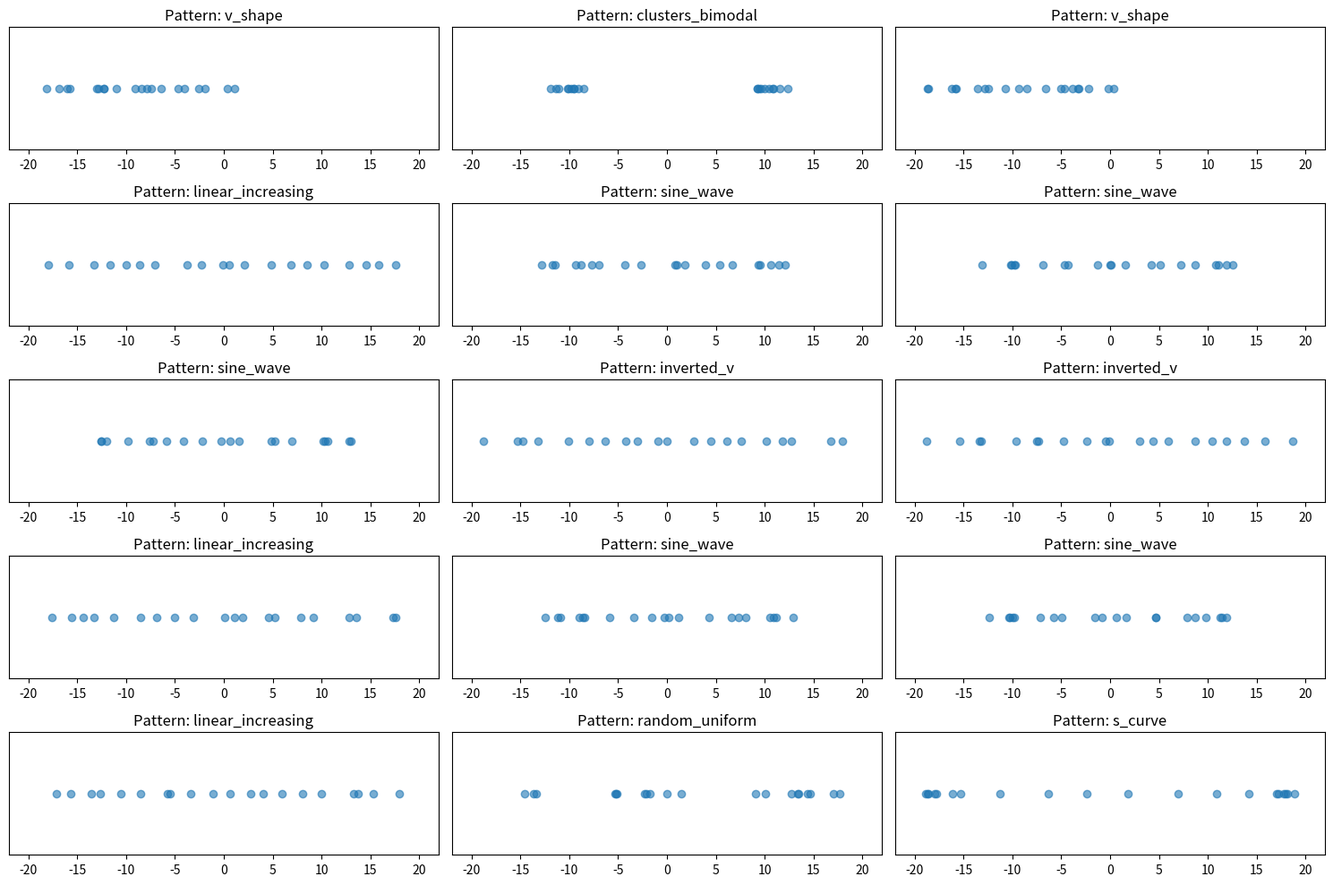

Write the Python code that produced this figure.
# Copyright (C) 2026 Jonas Immanuel Frey - Licensed under MIT. See LICENSE file for details

import sys
import os
import time
import json
import argparse

# 1. Dependency Guard ---------------------------------------------------------
try:
    import numpy as np
    import matplotlib
    matplotlib.use("Agg")
    import matplotlib.pyplot as plt
except ImportError:
    print("Missing required package: numpy and/or matplotlib")
    print("\nUse a virtual environment:\n")
    print("  python3 -m venv venv")
    print("  source venv/bin/activate")
    print("  pip install numpy matplotlib")
    sys.exit(1)


# Logging / timing helpers ----------------------------------------------------
n_sec__start_global = time.time()
o_timing = {}


let_print = print  # keep a stable reference


f_log = lambda s_msg: let_print(f"[{f_s_elapsed()}] {s_msg}")


def f_s_elapsed():
    """Return the elapsed wall-clock time since program start as mm:ss.mmm."""
    n_sec__elapsed = time.time() - n_sec__start_global
    n_min = int(n_sec__elapsed // 60)
    n_sec = n_sec__elapsed - n_min * 60
    return f"{n_min:02d}:{n_sec:06.3f}"


def f_v_timed(s_name, f_callback):
    """Run f_callback, record its elapsed seconds under s_name, return its result."""
    f_log(f"{s_name} ...")
    n_sec__start = time.time()
    v_result = f_callback()
    n_sec__delta = time.time() - n_sec__start
    o_timing[s_name] = n_sec__delta
    f_log(f"{s_name} complete ({n_sec__delta:.3f}s)")
    return v_result


# Pattern generators (each returns an array of numbers: one dataset) ----------
def f_a_n_linear__increasing(n_noise=0.5):
    """Points roughly following an increasing line."""
    a_n_base = np.linspace(-18, 18, 20)
    a_n_noise = np.random.normal(0, n_noise, 20)
    return a_n_base + a_n_noise


def f_a_n_linear__decreasing(n_noise=0.5):
    """Points roughly following a decreasing line."""
    a_n_base = np.linspace(18, -18, 20)
    a_n_noise = np.random.normal(0, n_noise, 20)
    return a_n_base + a_n_noise


def f_a_n_shape__v(n_noise=0.5):
    """V-shaped pattern."""
    a_n_left = np.linspace(-18, 0, 10)
    a_n_right = np.linspace(0, -18, 10)
    a_n_base = np.concatenate([a_n_left, a_n_right])
    a_n_noise = np.random.normal(0, n_noise, 20)
    return a_n_base + a_n_noise


def f_a_n_shape__inverted_v(n_noise=0.5):
    """Inverted V-shaped pattern."""
    a_n_left = np.linspace(-18, 0, 10)
    a_n_right = np.linspace(0, 18, 10)
    a_n_base = np.concatenate([a_n_left, a_n_right])
    a_n_noise = np.random.normal(0, n_noise, 20)
    return a_n_base + a_n_noise


def f_a_n_curve__s(n_noise=0.5):
    """S-shaped curve."""
    a_n_t = np.linspace(-3, 3, 20)
    a_n_base = 10 * np.sin(a_n_t) + 5 * a_n_t
    a_n_noise = np.random.normal(0, n_noise, 20)
    return a_n_base + a_n_noise


def f_a_n_cluster__bimodal(n_noise=0.5):
    """Two clusters of points."""
    a_n_cluster__low = np.random.normal(-10, 1, 10)
    a_n_cluster__high = np.random.normal(10, 1, 10)
    a_n_base = np.concatenate([a_n_cluster__low, a_n_cluster__high])
    a_n_noise = np.random.normal(0, n_noise, 20)
    return a_n_base + a_n_noise


def f_a_n_random__uniform(n_noise=0.5):
    """Completely random points (noise argument unused on purpose)."""
    return np.random.uniform(-18, 18, 20)


def f_a_n_wave__sine(n_noise=0.5):
    """Sine wave pattern."""
    a_n_t = np.linspace(0, 4 * np.pi, 20)
    a_n_base = 12 * np.sin(a_n_t)
    a_n_noise = np.random.normal(0, n_noise, 20)
    return a_n_base + a_n_noise


# Dataset assembly ------------------------------------------------------------
def f_o_dataset(n_cnt__sample=1000, n_noise=0.5):
    """
    Generate datasets with different patterns.
    Each dataset has 20 x-coordinates between -20 and 20.
    Returns an object with the shuffled data and matching pattern labels.
    """
    a_o_pattern = [
        {"s_name": "linear_increasing", "f_a_n": f_a_n_linear__increasing},
        {"s_name": "linear_decreasing", "f_a_n": f_a_n_linear__decreasing},
        {"s_name": "v_shape", "f_a_n": f_a_n_shape__v},
        {"s_name": "inverted_v", "f_a_n": f_a_n_shape__inverted_v},
        {"s_name": "s_curve", "f_a_n": f_a_n_curve__s},
        {"s_name": "clusters_bimodal", "f_a_n": f_a_n_cluster__bimodal},
        {"s_name": "random_uniform", "f_a_n": f_a_n_random__uniform},
        {"s_name": "sine_wave", "f_a_n": f_a_n_wave__sine},
    ]

    n_its_pattern = len(a_o_pattern)
    n_cnt__per_pattern = n_cnt__sample // n_its_pattern

    a_a_n_data = []   # array of datasets (each dataset is an array of numbers)
    a_s_label = []    # for verification (wouldn't have these in real unsupervised)

    for n_it_pattern in range(n_its_pattern):
        o_pattern = a_o_pattern[n_it_pattern]
        for _ in range(n_cnt__per_pattern):
            a_n_data = o_pattern["f_a_n"](n_noise)
            a_a_n_data.append(a_n_data)
            a_s_label.append(o_pattern["s_name"])

    # Shuffle
    a_n_idx = np.random.permutation(len(a_a_n_data))
    return {
        "a_a_n_data": np.array(a_a_n_data)[a_n_idx],
        "a_s_label": np.array(a_s_label)[a_n_idx],
    }


# Visualization ---------------------------------------------------------------
def f_visualize(a_a_n_data, a_s_label, n_cnt__row=5, s_path__out="samples.png"):
    """Render a grid of random sample datasets and save it to s_path__out."""
    n_its_col = 3
    o_fig, a_a_o_ax = plt.subplots(n_cnt__row, n_its_col, figsize=(15, 10))

    for n_it_row in range(n_cnt__row):
        for n_it_col in range(n_its_col):
            n_idx = np.random.randint(0, len(a_a_n_data))
            o_ax = a_a_o_ax[n_it_row, n_it_col]
            o_ax.scatter(a_a_n_data[n_idx], np.zeros(20), alpha=0.6)
            o_ax.set_ylim(-1, 1)
            o_ax.set_xlim(-22, 22)
            o_ax.set_title(f"Pattern: {a_s_label[n_idx]}")
            o_ax.set_yticks([])

    plt.tight_layout()
    plt.savefig(s_path__out)
    plt.close(o_fig)


# IPC helpers -----------------------------------------------------------------
def f_s_uuid(s_uuid__arg):
    """Resolve S_UUID from the --s-uuid argument, then from a local .env file."""
    if s_uuid__arg:
        return s_uuid__arg
    s_path__env = os.path.join(os.getcwd(), ".env")
    if os.path.exists(s_path__env):
        with open(s_path__env, "r") as o_file:
            for s_line in o_file:
                if s_line.startswith("S_UUID="):
                    return s_line.split("=", 1)[1].strip()
    return None


def f_emit__ipc(s_uuid, o_payload):
    """Emit a tagged machine-readable json block to stdout, if S_UUID is known."""
    if not s_uuid:
        return
    print(f"{s_uuid}_start_json")
    print(json.dumps(o_payload))
    print(f"{s_uuid}_end_json")


# Argument parsing ------------------------------------------------------------
def f_o_arg():
    """Parse CLI arguments and print a summary table of provided/default values."""
    o_parser = argparse.ArgumentParser(
        description="Generate pattern test datasets for unsupervised learning."
    )
    o_parser.add_argument("--samples", type=int, default=1000,
                          help="total number of samples to generate")
    o_parser.add_argument("--noise", type=float, default=0.8,
                          help="noise level applied to each pattern")
    o_parser.add_argument("--output", type=str, default="samples.png",
                          help="path of the visualization image to write")
    o_parser.add_argument("--s-uuid", type=str, default=None,
                          help="S_UUID for machine-readable IPC blocks")
    o_arg = o_parser.parse_args()

    a_o_row = [
        ("--samples", o_arg.samples, "--samples" in sys.argv),
        ("--noise", o_arg.noise, "--noise" in sys.argv),
        ("--output", o_arg.output, "--output" in sys.argv),
        ("--s-uuid", o_arg.s_uuid, "--s-uuid" in sys.argv),
    ]
    print("  ┌ Arguments ────────────────────────┐")
    for s_name, v_val, b_provided in a_o_row:
        s_src = "(provided)" if b_provided else "(default)"
        print(f"  │ {s_name:<12} {str(v_val):<14} {s_src:<11}│")
    print("  └──────────────────────────────────────┘")
    return o_arg


# Performance summary ---------------------------------------------------------
def f_print__performance():
    """Print the timing summary table for every measured function."""
    print("  ┌ Performance ───────────────────┐")
    n_sec__total = 0.0
    for s_name, n_sec in o_timing.items():
        print(f"  │ {s_name:<20} {n_sec:>7.3f}s          │")
        n_sec__total += n_sec
    print("  │ ───────────────────────────    │")
    print(f"  │ {'Total':<20} {n_sec__total:>7.3f}s          │")
    print("  └──────────────────────────────────────┘")


# Entry point -----------------------------------------------------------------
def f_main():
    o_arg = f_o_arg()
    s_uuid = f_s_uuid(o_arg.s_uuid)

    try:
        o_dataset = f_v_timed(
            "generate_dataset",
            lambda: f_o_dataset(n_cnt__sample=o_arg.samples, n_noise=o_arg.noise),
        )
        a_a_n_data = o_dataset["a_a_n_data"]
        a_s_label = o_dataset["a_s_label"]

        f_v_timed(
            "visualize_sample",
            lambda: f_visualize(a_a_n_data, a_s_label, s_path__out=o_arg.output),
        )
    except Exception as o_err:
        f_log(f"Processing error: {o_err}")
        f_emit__ipc(s_uuid, {"status": "error", "message": str(o_err)})
        sys.exit(2)

    f_emit__ipc(s_uuid, {
        "status": "complete",
        "output_path": o_arg.output,
        "samples": int(len(a_a_n_data)),
        "elapsed_s": round(time.time() - n_sec__start_global, 3),
    })

    f_print__performance()
    sys.exit(0)


if __name__ == "__main__":
    f_main()
